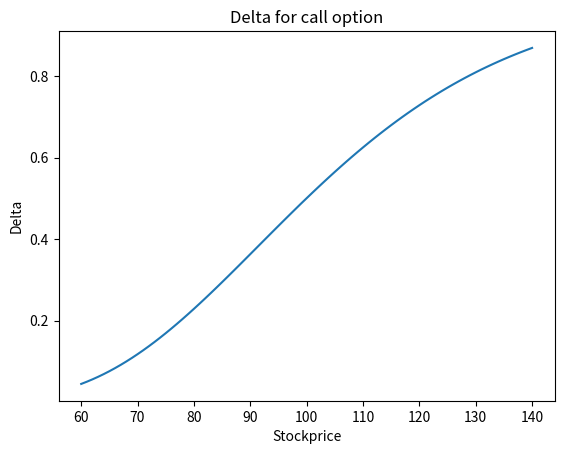

Reproduce this figure in Python.
# C-Exercise 21, SS 2024
# Group: QF2
# Maris Leibold, Josef Fella

import math
import numpy as np
import scipy.integrate as integrate
import matplotlib.pyplot as plt

#Given BS-formula
# compute Black-Scholes price by integration
def BS_Price_Int(S0, r, sigma, T, f):
    # define integrand as given in the exercise
    def integrand(x):
        return 1 / math.sqrt(2 * math.pi) * f(
            S0 * math.exp((r - 0.5 * math.pow(sigma, 2)) * T + sigma * math.sqrt(T) * x)) * math.exp(-r * T) * math.exp(
            -1 / 2 * math.pow(x, 2))

    # perform integration
    I = integrate.quad(integrand, -np.inf, np.inf)
    # return value of the integration
    return I[0]

#a)
def BS_Greeks_num(r, sigma, S0, T, g, eps):
    Delta = (BS_Price_Int(S0+eps*S0, r, sigma, T, g)-BS_Price_Int(S0, r, sigma, T, g))/(eps*S0)
    vega = (BS_Price_Int(S0, r, sigma+eps*sigma, T, g)-BS_Price_Int(S0, r, sigma, T, g))/(eps*sigma)
    gamma = (BS_Price_Int(S0+eps*S0, r, sigma, T, g)-2*BS_Price_Int(S0, r, sigma, T, g)+BS_Price_Int(S0+eps*S0, r, sigma, T, g))/((eps*S0)**2)

    return [Delta, vega, gamma]


#b)
#define payout function
def payoff(x):
    return np.maximum(x-110, 0)

Deltas = np.empty(0)
for S0 in range(60, 141):
    Deltas = np.append(Deltas, BS_Greeks_num(0.05, 0.3, S0, 1, payoff, 0.001)[0])
plt.clf()
plt.plot(range(60, 141),Deltas)
plt.title("Delta for call option")
plt.xlabel("Stockprice")
plt.ylabel("Delta")
plt.show()


